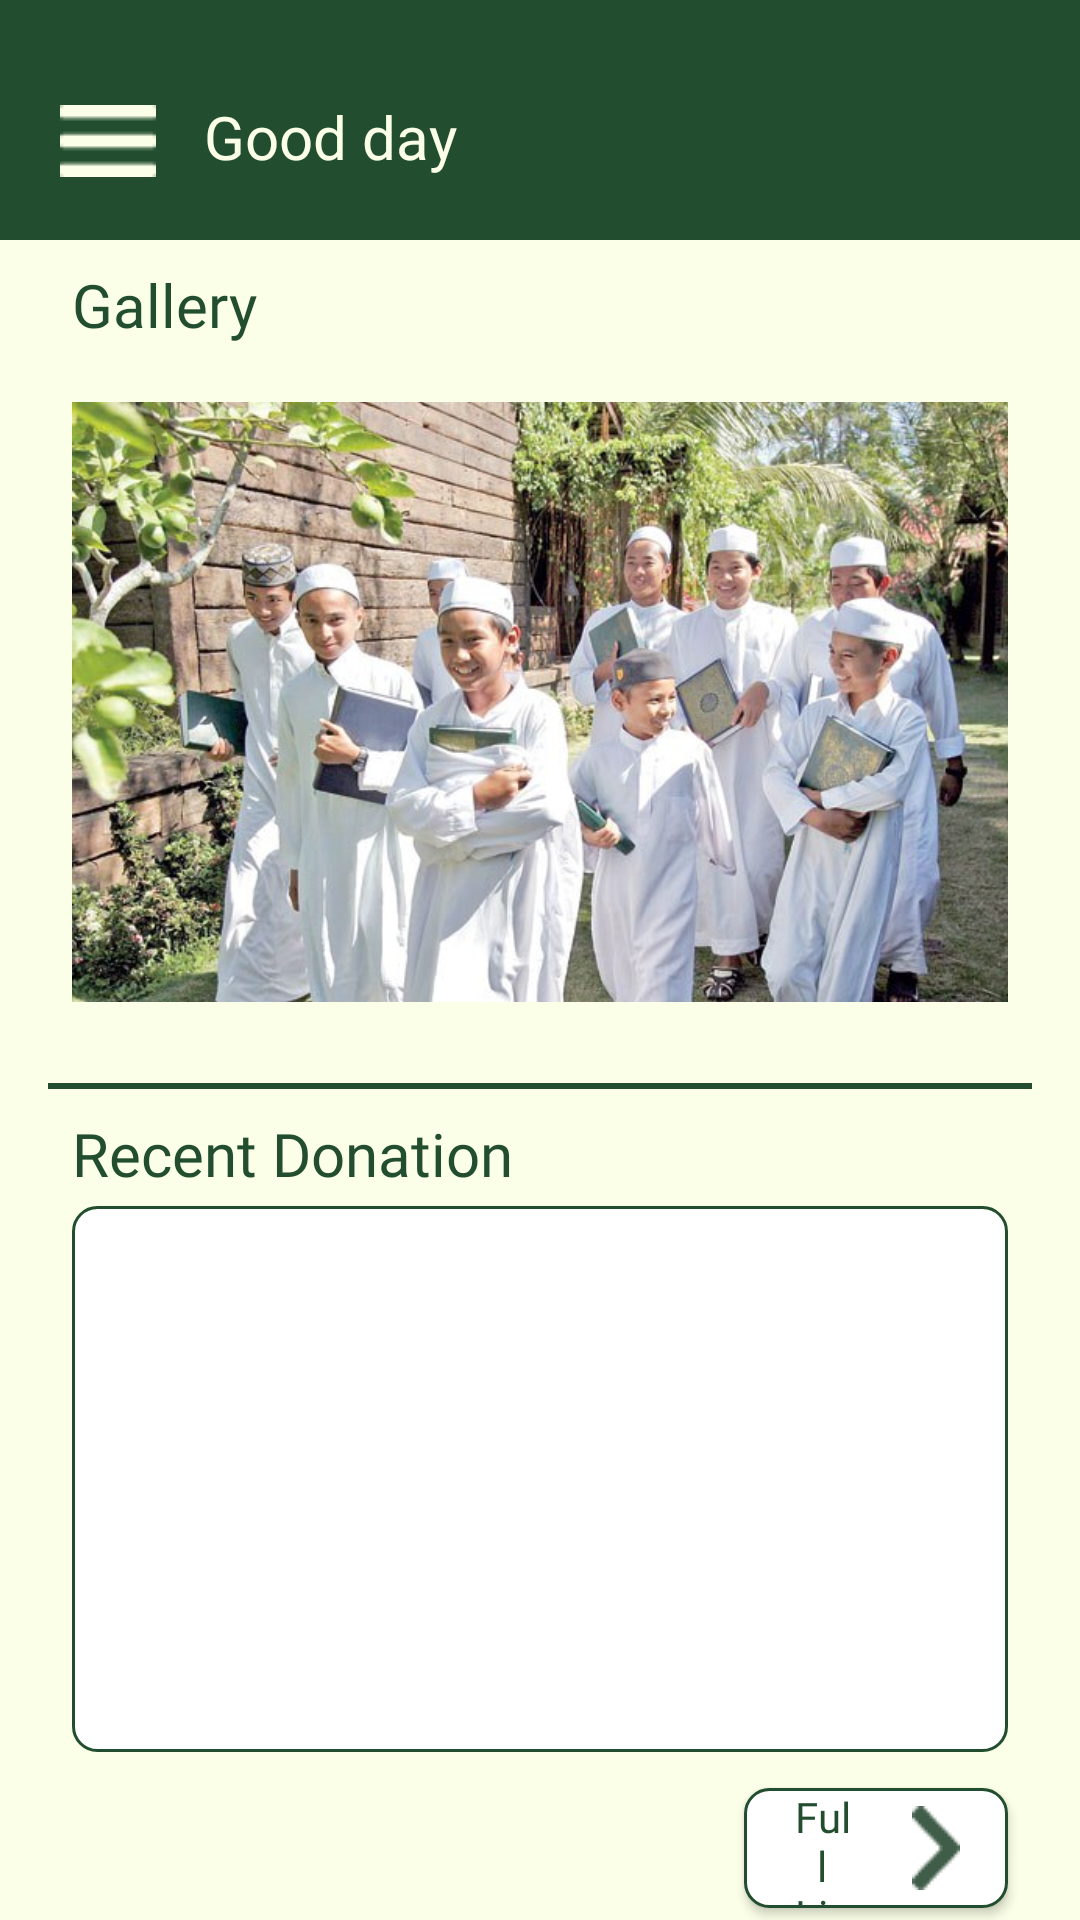

Here is an Android app screen rendered from its layout file. Give the layout XML and the strings, colors and styles it references.
<!-- AndroidManifest.xml: application theme Theme.Mtsfaz -->
<!-- res/layout/mainpage_staffr.xml -->
<?xml version="1.0" encoding="utf-8"?>
<androidx.constraintlayout.widget.ConstraintLayout xmlns:android="http://schemas.android.com/apk/res/android"
    xmlns:app="http://schemas.android.com/apk/res-auto"
    xmlns:tools="http://schemas.android.com/tools"
    android:layout_width="match_parent"
    android:layout_height="match_parent"
    android:background="#FBFFE7"
    app:layout_insetEdge="none"
    app:layout_scrollEffect="none">

    <androidx.appcompat.widget.Toolbar
        android:id="@+id/toolbar"
        android:layout_width="0dp"
        android:layout_height="80dp"
        android:background="#224E2F"
        android:minHeight="?attr/actionBarSize"
        android:theme="?attr/actionBarTheme"
        app:layout_constraintEnd_toEndOf="parent"
        app:layout_constraintStart_toStartOf="parent"
        app:layout_constraintTop_toTopOf="parent" />

    <LinearLayout
        android:id="@+id/linearLayout2"
        android:layout_width="match_parent"
        android:layout_height="match_parent"
        android:orientation="vertical">

        <LinearLayout
            android:layout_width="match_parent"
            android:layout_height="80dp"
            android:orientation="horizontal">

            <ImageButton
                android:id="@+id/imageButton"
                android:layout_width="wrap_content"
                android:layout_height="wrap_content"
                android:layout_weight="0"
                android:background="#00FFFFFF"
                android:clickable="true"
                android:paddingStart="20dp"
                android:paddingTop="35dp"
                app:srcCompat="@drawable/hamburger_menu" />

            <TextView
                android:id="@+id/text_welcomeUser"
                style="@style/yellow_pale_20dp"
                android:layout_width="wrap_content"
                android:layout_height="wrap_content"
                android:layout_marginStart="16dp"
                android:layout_marginTop="32dp"
                android:layout_weight="0"
                android:text="Good day" />

        </LinearLayout>

        <LinearLayout
            android:layout_width="match_parent"
            android:layout_height="572dp"
            android:layout_marginStart="8dp"
            android:layout_marginEnd="8dp"
            android:layout_weight="0"
            android:background=""
            android:orientation="vertical">

            <TextView
                android:id="@+id/textView19"
                style="@style/green_dark_20dp"
                android:layout_width="match_parent"
                android:layout_height="wrap_content"
                android:layout_marginStart="16dp"
                android:layout_marginTop="8dp"
                android:layout_marginEnd="8dp"
                android:text="Gallery" />

            <ImageView
                android:id="@+id/imageView3"
                android:layout_width="match_parent"
                android:layout_height="238dp"
                android:layout_marginStart="16dp"
                android:layout_marginEnd="16dp"
                android:cropToPadding="true"
                app:srcCompat="@drawable/logo" />

            <View
                android:id="@+id/divider9"
                android:layout_width="match_parent"
                android:layout_height="2dp"
                android:layout_marginStart="8dp"
                android:layout_marginTop="8dp"
                android:layout_marginEnd="8dp"
                android:background="#224E2F" />

            <TextView
                android:id="@+id/textView20"
                style="@style/green_dark_20dp"
                android:layout_width="match_parent"
                android:layout_height="wrap_content"
                android:layout_marginStart="16dp"
                android:layout_marginTop="8dp"
                android:layout_marginEnd="8dp"
                android:layout_marginBottom="4dp"
                android:text="Recent Donation" />

            <LinearLayout
                android:layout_width="match_parent"
                android:layout_height="182dp"
                android:layout_marginStart="16dp"
                android:layout_marginEnd="16dp"
                android:background="@drawable/button_outlined"
                android:orientation="vertical">

            </LinearLayout>

            <Button
                android:id="@+id/button3"
                style="@style/green_dark_14dp"
                android:layout_width="match_parent"
                android:layout_height="40dp"

                android:layout_marginStart="240dp"
                android:layout_marginTop="12dp"
                android:layout_marginEnd="16dp"
                android:background="@drawable/button_outlined"
                android:drawableEnd="@drawable/arrow4button_green_right"
                android:paddingStart="16dp"
                android:paddingEnd="16dp"
                android:text="Full List"
                android:textAllCaps="false" />

        </LinearLayout>

    </LinearLayout>

</androidx.constraintlayout.widget.ConstraintLayout>
<!-- resources referenced by this layout -->
<resources>
  <!-- drawable arrow4button_green_right (drawable) -->
  <?xml version="1.0" encoding="utf-8"?>
  <layer-list xmlns:android="http://schemas.android.com/apk/res/android">
      <item
          android:left="20dp">
          <bitmap
              android:src="@drawable/arrow_right_dark_green"
              android:gravity="center"
              android:width="20dp"
              android:height="20dp" />
      </item>
  </layer-list>
  <!-- drawable button_outlined (drawable) -->
  <?xml version="1.0" encoding="utf-8"?>
  <shape xmlns:android="http://schemas.android.com/apk/res/android" android:shape="rectangle" >
      <stroke
          android:width="1dp"
          android:color="#224E2F"/>
      <corners
          android:radius="8dp"/>
      <solid
          android:color="#FFFFFF"/>
  </shape>
  <!-- drawable hamburger_menu: png bitmap (drawable, 245 bytes) -->
  <!-- drawable logo: jpg bitmap (drawable, 81997 bytes) -->
  <style name="green_dark_14dp">
          <item name="android:textColor">#224E2F</item>
          <item name="android:textSize">14dp</item>
          <item name="android:fontFamily">@font/rounded_mplus_1c_bold</item>
      </style>
  <style name="green_dark_20dp">
          <item name="android:textColor">#224E2F</item>
          <item name="android:textSize">20dp</item>
          <item name="android:fontFamily">@font/rounded_mplus_1c_bold</item>
      </style>
  <style name="yellow_pale_20dp">
          <item name="android:textColor">#FBFFE7</item>
          <item name="android:textSize">20dp</item>
          <item name="android:fontFamily">@font/rounded_mplus_1c_bold</item>
      </style>
  <style name="Theme.Mtsfaz" parent="Base.Theme.Mtsfaz" />
  <!-- drawable arrow_right_dark_green: png bitmap (drawable, 527 bytes) -->
  <style name="Base.Theme.Mtsfaz" parent="Theme.AppCompat.Light.NoActionBar">
          
          
      </style>
</resources>
